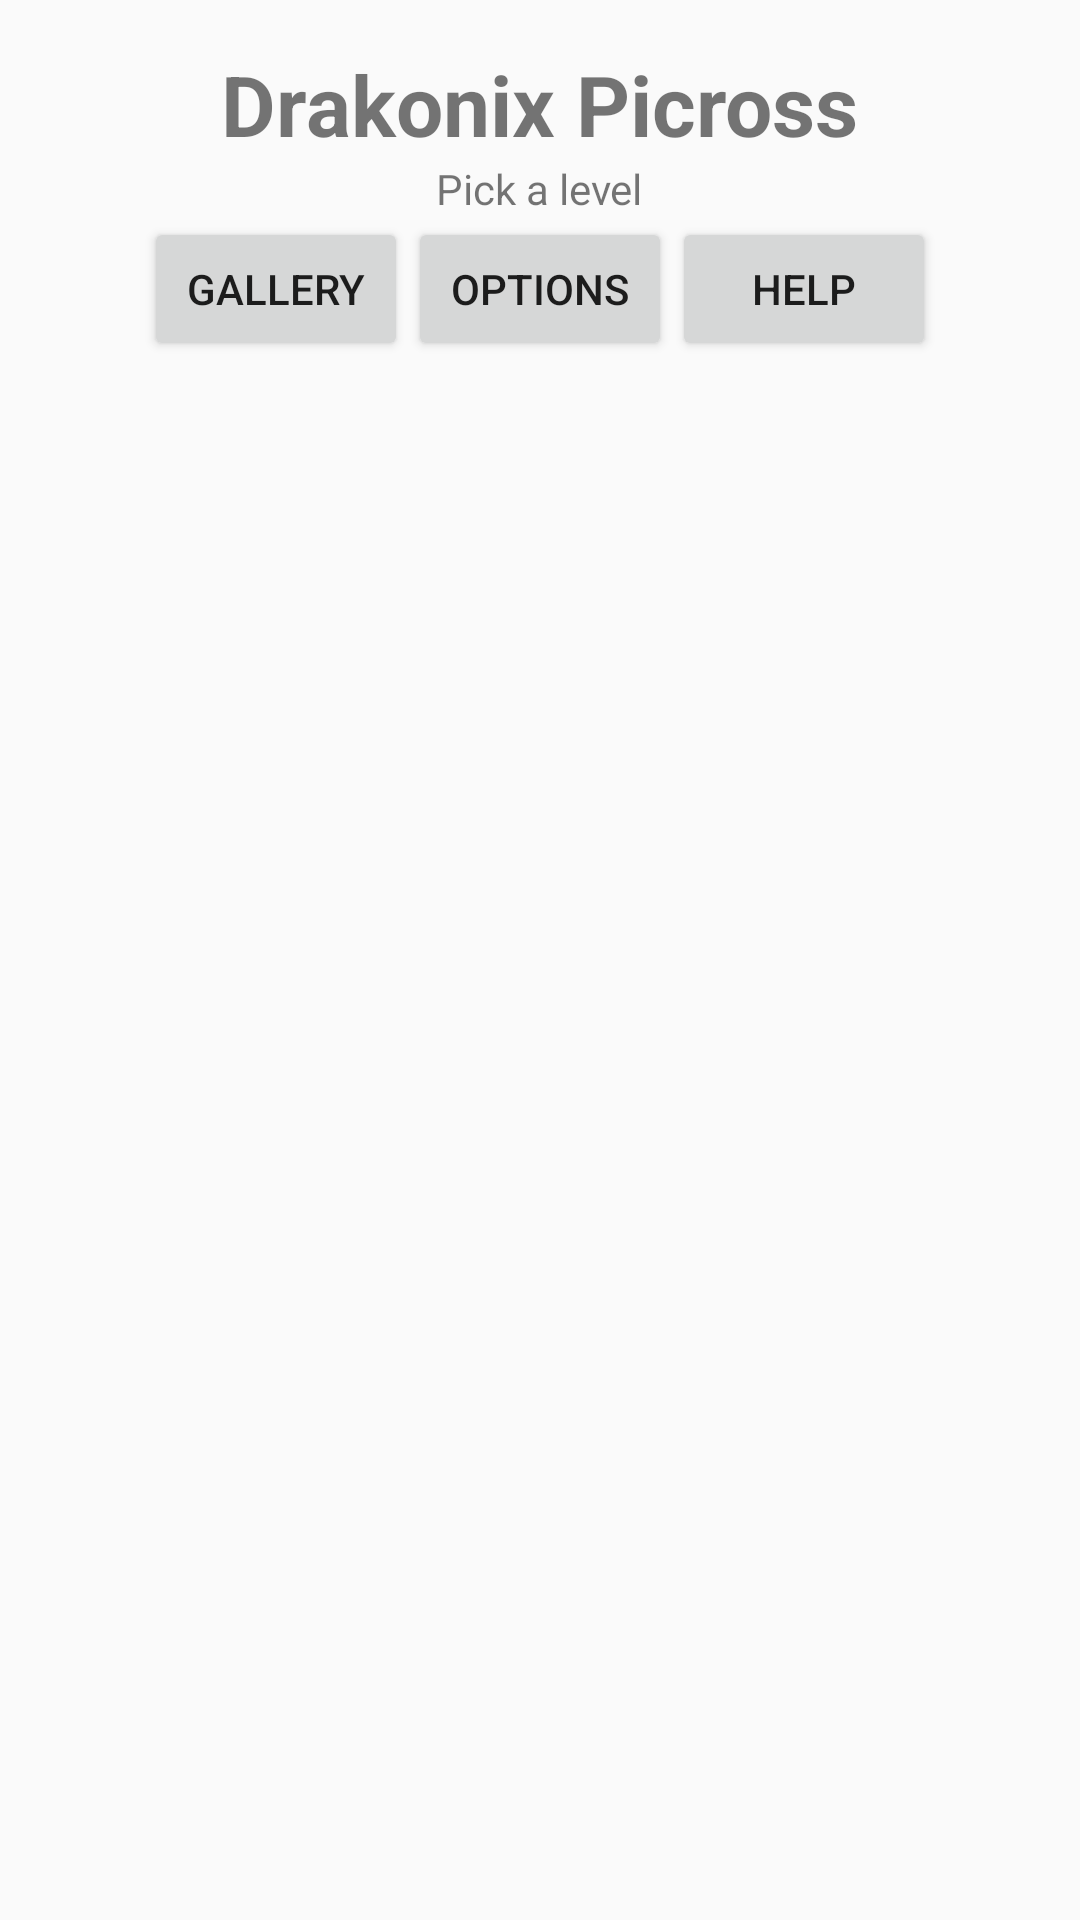

Produce the Android XML layout that renders to this screen, including the resource entries it uses.
<!-- AndroidManifest.xml: application theme Theme.DrakonixPicross -->
<!-- res/layout/activity_main.xml -->
<?xml version="1.0" encoding="utf-8"?>
<ScrollView xmlns:android="http://schemas.android.com/apk/res/android"
    android:fitsSystemWindows="true"
    android:layout_width="match_parent"
    android:layout_height="match_parent"
    android:fillViewport="true">

    <LinearLayout
        android:layout_width="match_parent"
        android:layout_height="wrap_content"
        android:orientation="vertical"
        android:padding="16dp">

        <TextView
            android:id="@+id/titleText"
            android:layout_width="wrap_content"
            android:layout_height="wrap_content"
            android:layout_gravity="center_horizontal"
            android:text="@string/app_name"
            android:textSize="28sp"
            android:textStyle="bold" />

        <TextView
            android:id="@+id/pickText"
            android:layout_width="wrap_content"
            android:layout_height="wrap_content"
            android:layout_gravity="center_horizontal"
            android:text="@string/pick_level" />

        <LinearLayout
            android:layout_width="wrap_content"
            android:layout_height="wrap_content"
            android:layout_gravity="center_horizontal"
            android:layout_marginBottom="12dp"
            android:orientation="horizontal">

            <Button
                android:id="@+id/galleryButton"
                android:layout_width="wrap_content"
                android:layout_height="wrap_content"
                android:text="@string/gallery" />

            <Button
                android:id="@+id/themeButton"
                android:layout_width="wrap_content"
                android:layout_height="wrap_content"
                android:text="@string/theme" />

            <Button
                android:id="@+id/helpButton"
                android:layout_width="wrap_content"
                android:layout_height="wrap_content"
                android:text="@string/help" />
        </LinearLayout>

        <GridLayout
            android:id="@+id/levelGrid"
            android:layout_width="match_parent"
            android:layout_height="wrap_content"
            android:columnCount="2" />
    </LinearLayout>
</ScrollView>
<!-- resources referenced by this layout -->
<resources>
  <string name="app_name">Drakonix Picross</string>
  <string name="gallery">Gallery</string>
  <string name="help">Help</string>
  <string name="pick_level">Pick a level</string>
  <string name="theme">Options</string>
  <style name="Theme.DrakonixPicross" parent="android:Theme.Material.Light.NoActionBar">
          <item name="android:colorPrimary">@color/primary</item>
          <item name="android:colorAccent">@color/accent</item>
          <item name="android:windowBackground">@color/background</item>
      </style>
  <color name="primary">#37474F</color>
  <color name="accent">#26A69A</color>
  <color name="background">#FAFAFA</color>
</resources>
